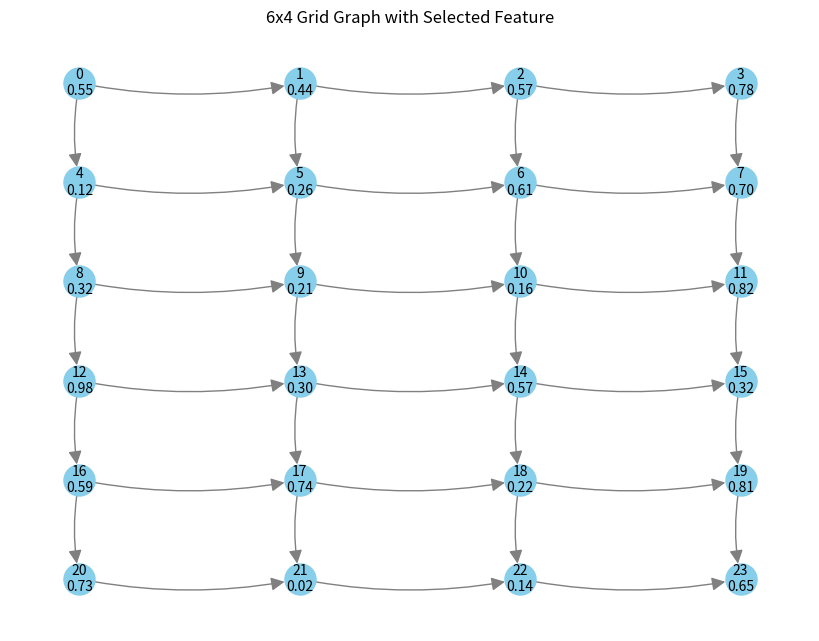

This chart was generated by the following Python code:
'''
Author: huangjie huangjie20011001@163.com
Date: 2024-10-29 13:04:07
'''
import numpy as np
import networkx as nx
import matplotlib.pyplot as plt

def gen_adjmatrix(time_length: int = 6, bin_length: int = 4, direct: bool = False) -> np.ndarray:
    '''生成邻接矩阵'''
    num_nodes = time_length * bin_length
    adjacency_matrix = np.zeros((num_nodes, num_nodes), dtype=int)
    for i in range(num_nodes):
        row, col = divmod(i, bin_length)
        # 右侧邻居
        if col < bin_length - 1:
            right_neighbor = i + 1
            adjacency_matrix[i, right_neighbor] = 1
            if not direct:
                adjacency_matrix[right_neighbor, i] = 1
        # 下方邻居
        if row < time_length - 1:
            bottom_neighbor = i + bin_length
            adjacency_matrix[i, bottom_neighbor] = 1
            if not direct:
                adjacency_matrix[bottom_neighbor, i] = 1
    return adjacency_matrix

def draw_grid_with_features(adjacency_matrix, time_length, bin_length, features, feature_index=0):
    '''绘制邻接矩阵'''
    G = nx.DiGraph() if np.any(adjacency_matrix != adjacency_matrix.T) else nx.Graph()
    num_nodes = time_length * bin_length
    G.add_nodes_from(range(num_nodes))

    # 添加边
    for i in range(num_nodes):
        for j in range(num_nodes):
            if adjacency_matrix[i, j] == 1:
                G.add_edge(i, j)

    # 设置布局
    pos = {i: (i % bin_length, time_length - 1 - i // bin_length) for i in range(num_nodes)}
    
    # 绘制图，并在节点上显示选定的特征值
    plt.figure(figsize=(8, 6))
    labels = {i: f'{i}\n{features[i, feature_index]:.2f}' for i in range(num_nodes)}  # 创建带有选定特征值的标签
    nx.draw(G, pos, with_labels=True, node_color='skyblue', node_size=500, font_size=10, edge_color='gray', arrowsize=20, arrowstyle='-|>', connectionstyle='arc3,rad=0.1', labels=labels)
    plt.title('6x4 Grid Graph with Selected Feature')
    plt.show()

if __name__ == '__main__':
    time_length = 6
    bin_length = 4
    direct = True
    adj_matrix = gen_adjmatrix(time_length, bin_length, direct)

    np.random.seed(0)
    features = np.random.rand(time_length* bin_length, 6)
    draw_grid_with_features(adj_matrix, time_length, bin_length, features, feature_index=0)
